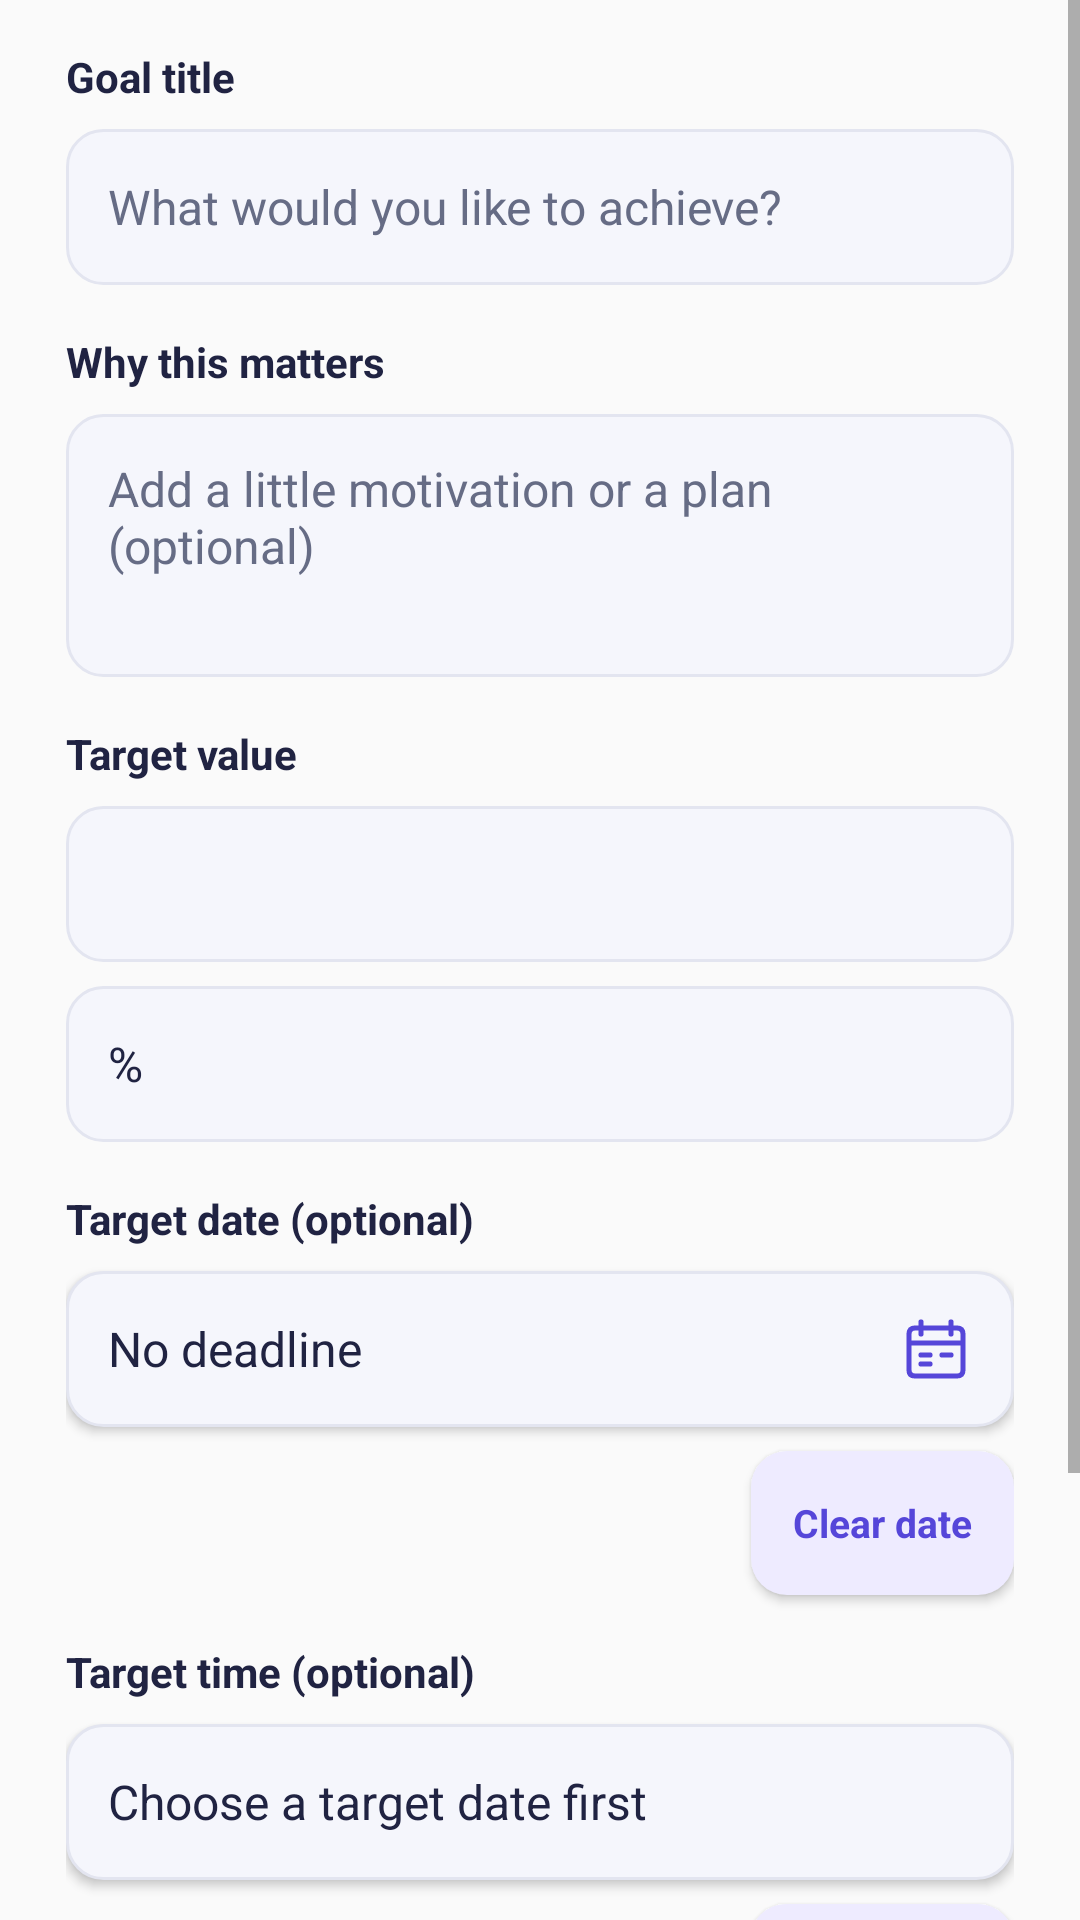

The Android layout XML behind this screen, and the referenced resources:
<!-- AndroidManifest.xml: application theme Theme.Stride -->
<!-- res/layout/dialog_goal.xml -->
<?xml version="1.0" encoding="utf-8"?>

<ScrollView xmlns:android="http://schemas.android.com/apk/res/android"
    android:layout_width="match_parent"
    android:layout_height="wrap_content">
    <LinearLayout
        android:layout_width="match_parent"
        android:layout_height="wrap_content"
        android:orientation="vertical"
        android:paddingStart="22dp"
        android:paddingEnd="22dp"
        android:paddingBottom="20dp">
        <TextView
            style="@style/StrideGoalLabel"
            android:labelFor="@id/title_input"
            android:text="@string/goals_title_label" />
        <EditText
            android:id="@+id/title_input"
            style="@style/StrideGoalField"
            android:hint="@string/goals_title_hint"
            android:inputType="textCapSentences"
            android:singleLine="true" />
        <TextView
            style="@style/StrideGoalLabel"
            android:labelFor="@id/notes_input"
            android:text="@string/goals_notes_label" />
        <EditText
            android:id="@+id/notes_input"
            style="@style/StrideGoalField"
            android:gravity="top|start"
            android:hint="@string/goals_notes_hint"
            android:inputType="textMultiLine|textCapSentences"
            android:minLines="3"
            android:maxLines="6" />
        <TextView
            style="@style/StrideGoalLabel"
            android:labelFor="@id/target_input"
            android:text="@string/goals_target_label" />
        <EditText
            android:id="@+id/target_input"
            style="@style/StrideGoalField"
            android:inputType="numberDecimal"
            android:singleLine="true" />
        <TextView
            android:id="@+id/unit_label"
            style="@style/StrideGoalField"
            android:gravity="center_vertical|start"
            android:text="%" />
        <TextView
            style="@style/StrideGoalLabel"
            android:labelFor="@id/date_button"
            android:text="@string/goals_date_label" />
        <Button
            android:id="@+id/date_button"
            style="@style/StrideGoalField"
            android:backgroundTint="@null"
            android:gravity="center_vertical|start"
            android:textAllCaps="false"
            android:text="@string/goals_no_date"
            android:drawableEnd="@drawable/ic_workspace_calendar"
            android:drawableTint="@color/goals_accent" />
        <Button
            android:id="@+id/clear_date_button"
            style="@style/StrideGoalButton"
            android:layout_gravity="end"
            android:layout_marginTop="8dp"
            android:text="@string/goals_clear_date" />
        <TextView
            style="@style/StrideGoalLabel"
            android:labelFor="@id/time_button"
            android:text="@string/goals_time_label" />
        <Button
            android:id="@+id/time_button"
            style="@style/StrideGoalField"
            android:backgroundTint="@null"
            android:gravity="center_vertical|start"
            android:textAllCaps="false"
            android:text="@string/goals_time_choose_date" />
        <Button
            android:id="@+id/clear_time_button"
            style="@style/StrideGoalButton"
            android:layout_gravity="end"
            android:layout_marginTop="8dp"
            android:text="@string/goals_clear_time" />
        <Switch
            android:id="@+id/reminder_sound_switch"
            style="@style/StrideGoalLabel"
            android:layout_width="match_parent"
            android:layout_height="wrap_content"
            android:minHeight="48dp"
            android:text="@string/reminder_sound_label"
            android:checked="true" />
        <TextView
            style="@style/StrideGoalLabel"
            android:text="@string/reminder_sound_help" />

        <TextView
            android:id="@+id/form_error"
            android:layout_width="match_parent"
            android:layout_height="wrap_content"
            android:layout_marginTop="12dp"
            android:accessibilityLiveRegion="polite"
            android:textColor="@color/goals_warning"
            android:textSize="14sp"
            android:visibility="gone" />
    </LinearLayout>
</ScrollView>
<!-- resources referenced by this layout -->
<resources>
  <color name="goals_accent">#5546D9</color>
  <color name="goals_warning">#A23E35</color>
  <string name="goals_clear_date">Clear date</string>
  <string name="goals_clear_time">Clear time</string>
  <string name="goals_date_label">Target date (optional)</string>
  <string name="goals_no_date">No deadline</string>
  <string name="goals_notes_hint">Add a little motivation or a plan (optional)</string>
  <string name="goals_notes_label">Why this matters</string>
  <string name="goals_target_label">Target value</string>
  <string name="goals_time_choose_date">Choose a target date first</string>
  <string name="goals_time_label">Target time (optional)</string>
  <string name="goals_title_hint">What would you like to achieve?</string>
  <string name="goals_title_label">Goal title</string>
  <string name="reminder_sound_help">Rings at the deadline until dismissed. Earlier reminders are silent. Requires Alarms &amp; reminders access and audible alarm volume.</string>
  <string name="reminder_sound_label">Ring alarm at deadline</string>
  <style name="StrideGoalField">
          <item name="android:layout_width">match_parent</item>
          <item name="android:layout_height">wrap_content</item>
          <item name="android:layout_marginTop">8dp</item>
          <item name="android:minHeight">52dp</item>
          <item name="android:padding">14dp</item>
          <item name="android:background">@drawable/bg_goals_field</item>
          <item name="android:textColor">@color/goals_ink</item>
          <item name="android:textColorHint">@color/goals_muted</item>
          <item name="android:textSize">16sp</item>
      </style>
  <style name="StrideGoalLabel">
          <item name="android:layout_width">match_parent</item>
          <item name="android:layout_height">wrap_content</item>
          <item name="android:layout_marginTop">16dp</item>
          <item name="android:textColor">@color/goals_ink</item>
          <item name="android:textSize">14sp</item>
          <item name="android:textStyle">bold</item>
      </style>
  <style name="Theme.Stride" parent="android:style/Theme.Material.Light.NoActionBar">
          <item name="android:fontFamily">sans-serif</item>
          <item name="android:colorAccent">@color/stride_primary</item>
          <item name="android:navigationBarColor">@color/stride_primary</item>
          <item name="android:windowLightStatusBar">false</item>
          <item name="android:statusBarColor">@color/stride_primary</item>
      </style>
  <color name="workspace_icon">#626C81</color>
  <!-- drawable bg_goals_chip (drawable) -->
  <?xml version="1.0" encoding="utf-8"?>
  <selector xmlns:android="http://schemas.android.com/apk/res/android">
      <item android:state_selected="true"><shape><solid android:color="@color/goals_accent" /><corners android:radius="12dp" /></shape></item>
      <item><shape><solid android:color="@color/goals_soft" /><corners android:radius="12dp" /></shape></item>
  </selector>
  <!-- drawable bg_goals_field (drawable) -->
  <?xml version="1.0" encoding="utf-8"?>
  <shape xmlns:android="http://schemas.android.com/apk/res/android">
      <solid android:color="@color/goals_background" />
      <corners android:radius="12dp" />
      <stroke android:width="1dp" android:color="@color/goals_border" />
  </shape>
  <color name="goals_ink">#202342</color>
  <color name="goals_muted">#666C85</color>
  <color name="stride_primary">#4F46E5</color>
  <color name="goals_soft">#EEEBFF</color>
  <color name="goals_background">#F5F6FC</color>
  <color name="goals_border">#E3E5F0</color>
</resources>
